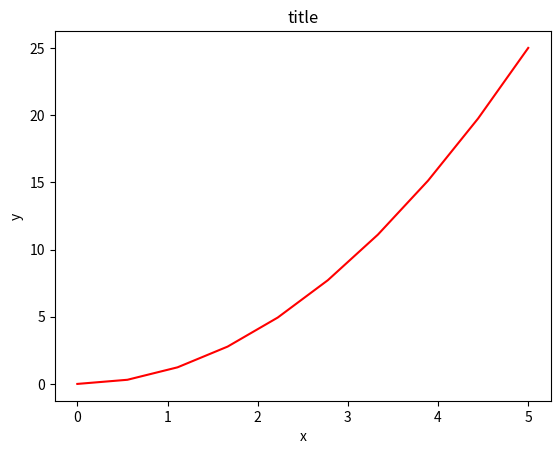
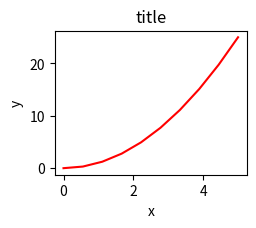
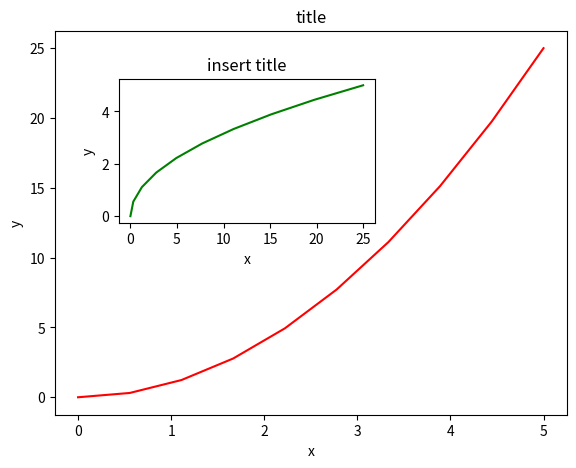
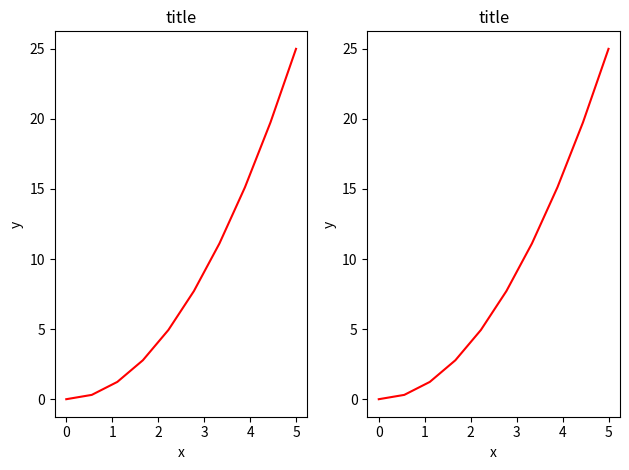
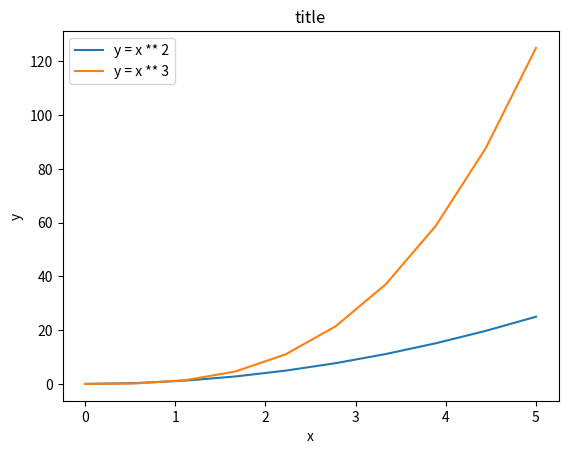
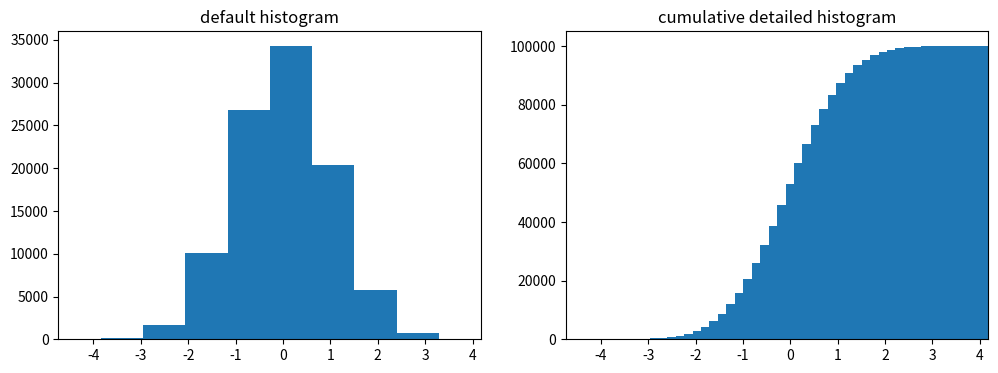

Reproduce these figures in Python, in order.
from pylab import *

x = linspace(0, 5, 10)
y = x ** 2
print(x)
print(y)

figure()
plot(x, y, 'r')
xlabel('x')
ylabel('y')
title('title')
show()

fig = plt.figure()

axes = fig.add_axes([0.1, 0.1, 0.3, 0.3])  # Относительно положения на картинке
axes.plot(x, y, 'r')  # Значения и стиль построения графика
axes.set_xlabel('x')
axes.set_ylabel('y')
axes.set_title('title')  # Чтобы не отображалась строка <matplotlib...

# Рисование сразу двух графиков
fig = plt.figure()

axes1 = fig.add_axes([0.1, 0.1, 0.8, 0.8])
axes2 = fig.add_axes([0.2, 0.5, 0.4, 0.3])


# main figure
axes1.plot(x, y, 'r')
axes1.set_xlabel('x')
axes1.set_ylabel('y')
axes1.set_title('title')


# insert
axes2.plot(y, x, 'g')
axes2.set_xlabel('x')
axes2.set_ylabel('y')
axes2.set_title('insert title')


# можно нарисовать два графика раздельно
fig, axes = plt.subplots(nrows = 1, ncols = 2)

for ax in axes:
    ax.plot(x, y, 'r')
    ax.set_xlabel('x')
    ax.set_ylabel('y')
    ax.set_title('title')

fig.tight_layout() # делает так, чтобы графики не пересекались
fig, axes = plt.subplots(figsize=(12,3)) # позволяет задать размеры графика (в дюймах)


# совмещенные графики на одном поле с легендой
fig, ax = plt.subplots()

ax.plot(x, x**2, label="y = x ** 2")
ax.plot(x, x**3, label="y = x ** 3")
ax.legend(loc=2); #upper left corner
ax.set_xlabel('x')
ax.set_ylabel('y')
ax.set_title('title')


#Построение гистограммы
from numpy import *

n = random.randn(100000) # функция из numpy
fig, axes = plt.subplots(1, 2, figsize=(12,4))

axes[0].hist(n)
axes[0].set_title('default histogram')
axes[0].set_xlim((min(n), max(n)))

axes[1].hist(n, cumulative=True, bins=50)
axes[1].set_title('cumulative detailed histogram')
axes[1].set_xlim((min(n), max(n)))
